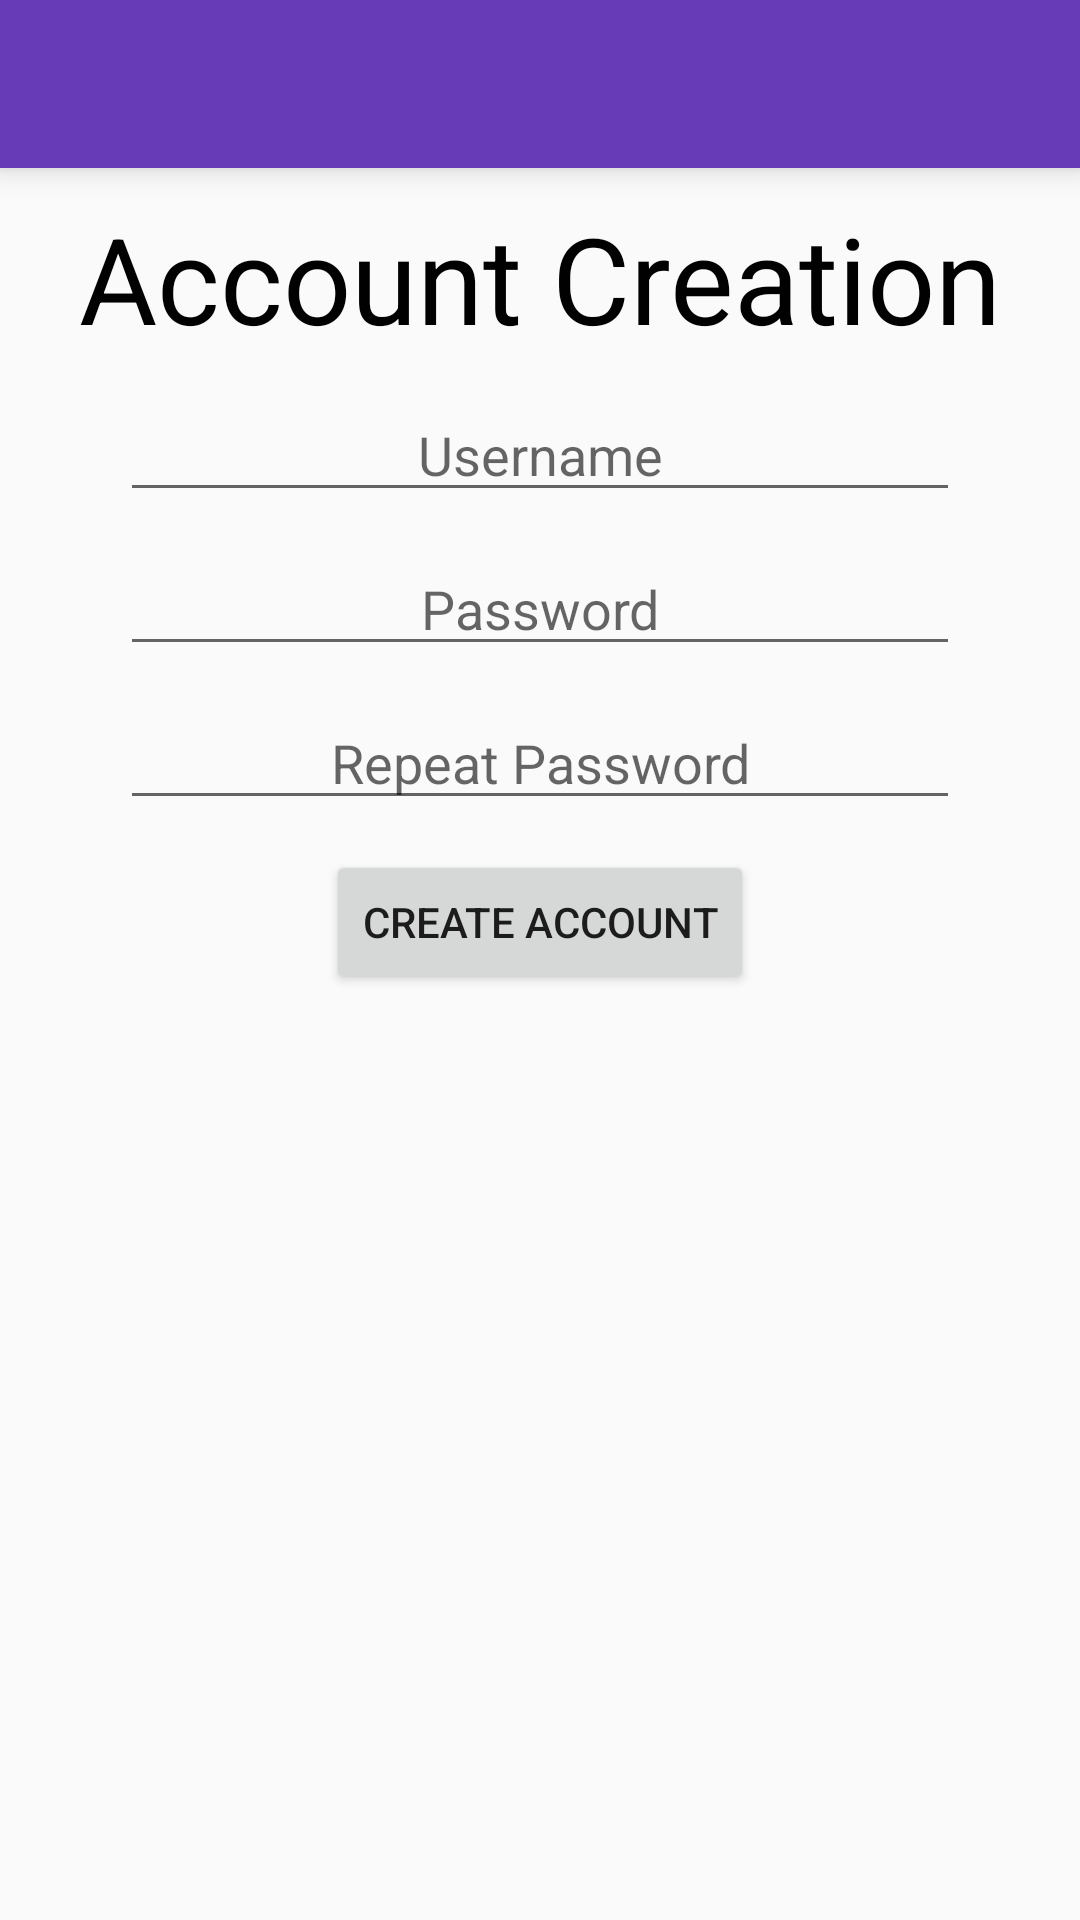

This screen was rendered from an Android layout file. Write that file and the resources it references.
<!-- AndroidManifest.xml: application theme AppTheme -->
<!-- res/layout/account_creation_layout.xml -->
<?xml version="1.0" encoding="utf-8"?>
<LinearLayout xmlns:android="http://schemas.android.com/apk/res/android"
              android:orientation="vertical"
              android:layout_width="match_parent"
              android:layout_height="match_parent">
    <include
        android:id="@+id/tool_bar"
        layout="@layout/tool_bar"/>

    <TextView
        android:layout_width="wrap_content"
        android:layout_height="wrap_content"
        android:textAppearance="?android:attr/textAppearanceLarge"
        android:text="Account Creation"
        android:id="@+id/textView4"
        android:layout_gravity="center_horizontal"
        android:textColor="#010101"
        android:textSize="40dp"
        android:paddingTop="10dp"/>

    <EditText
        android:layout_width="280dp"
        android:layout_height="wrap_content"
        android:id="@+id/usernameCreateTextEdit"
        android:layout_gravity="center_horizontal"
        android:gravity="center_horizontal"
        android:hint="Username"
        android:layout_marginTop="10dp"
        android:textColor="#3d3d3d"/>

    <EditText
        android:layout_width="280dp"
        android:layout_height="wrap_content"
        android:inputType="textPassword"
        android:ems="10"
        android:id="@+id/pass1CreateTextEdit"
        android:layout_gravity="center_horizontal"
        android:gravity="center_horizontal"
        android:hint="Password"
        android:layout_marginTop="10dp"
        android:textColor="#3d3d3d"/>

    <EditText
        android:layout_width="280dp"
        android:layout_height="wrap_content"
        android:inputType="textPassword"
        android:ems="10"
        android:id="@+id/pass2CreateTextEdit"
        android:layout_gravity="center_horizontal"
        android:gravity="center_horizontal"
        android:hint="Repeat Password"
        android:layout_marginTop="10dp"
        android:textColor="#3d3d3d"/>

    <Button
        android:layout_width="wrap_content"
        android:layout_height="wrap_content"
        android:text="Create Account"
        android:id="@+id/creationButton"
        android:layout_gravity="center_horizontal"
        android:layout_marginTop="10dp"/>


</LinearLayout>
<!-- res/layout/tool_bar.xml (included above) -->
<?xml version="1.0" encoding="utf-8"?>
<android.support.v7.widget.Toolbar
    xmlns:android="http://schemas.android.com/apk/res/android"
    android:layout_width="match_parent"
    android:layout_height="wrap_content"
    android:background="@color/ColorPrimary"
    android:elevation="6dp">

</android.support.v7.widget.Toolbar>
<!-- resources referenced by this layout -->
<resources>
  <color name="ColorPrimary">#FF673AB7</color>
  <style name="AppTheme" parent="Theme.AppCompat.Light.NoActionBar">
  
          <item name="colorPrimary">@color/ColorPrimary</item>
          <item name="colorPrimaryDark">@color/ColorPrimaryDark</item>
          
      </style>
  <color name="ColorPrimaryDark">#FF512DA8</color>
</resources>
